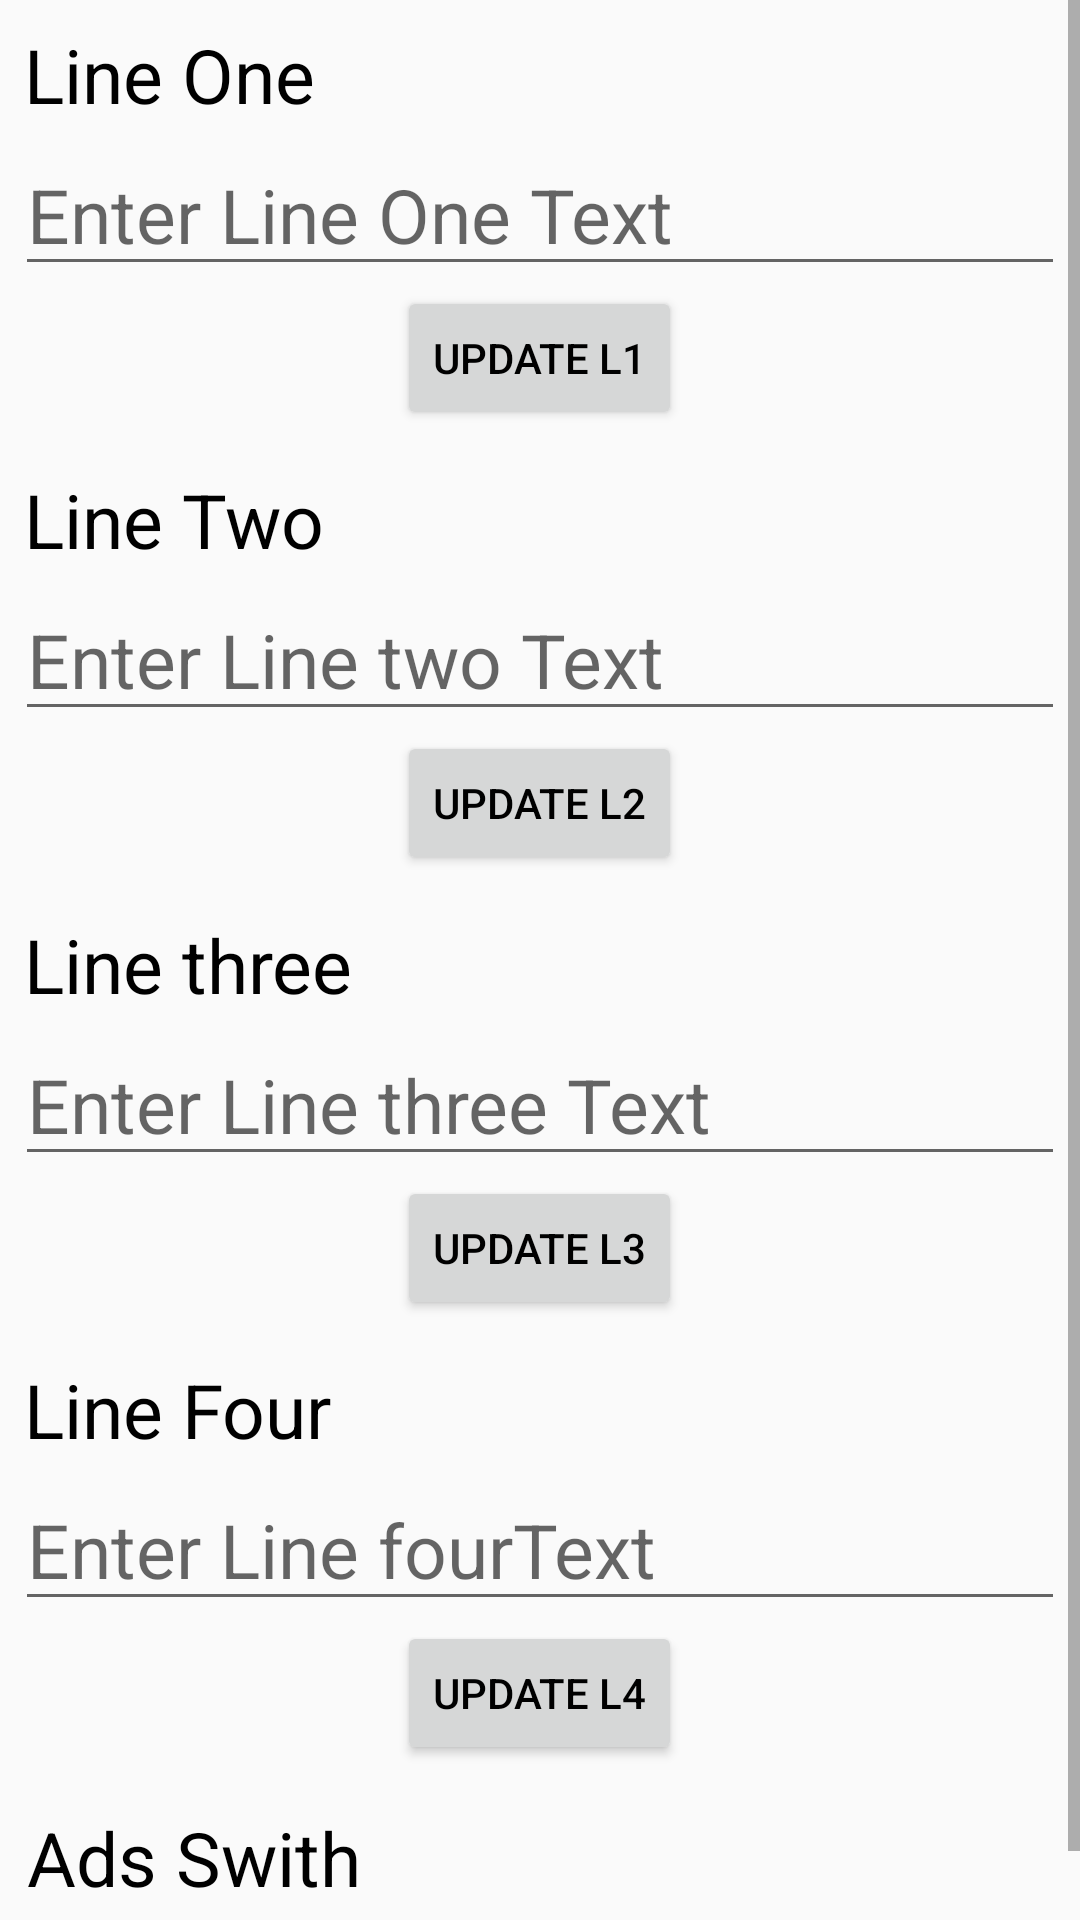

Android layout source for this screen:
<!-- AndroidManifest.xml: application theme Theme.ToUpAdmin -->
<!-- res/layout/activity_extra_featur.xml -->
<?xml version="1.0" encoding="utf-8"?>
<ScrollView xmlns:android="http://schemas.android.com/apk/res/android"
    xmlns:app="http://schemas.android.com/apk/res-auto"
    xmlns:tools="http://schemas.android.com/tools"
    android:layout_width="match_parent"
    android:layout_height="match_parent"
    tools:context=".Extra_featur">

    <LinearLayout
        android:layout_width="match_parent"
        android:layout_height="wrap_content"
        android:orientation="vertical"
        >




   <LinearLayout
       android:layout_margin="3dp"
       android:padding="2dp"
       android:layout_width="match_parent"
       android:orientation="vertical"
       android:layout_height="wrap_content"
       >
       <TextView
           android:layout_width="match_parent"
           android:layout_height="wrap_content"
           android:text="Line One "
           android:textSize="25dp"
           android:textColor="@color/black"
           android:padding="3dp"

           />
       <EditText
           android:layout_width="match_parent"
           android:layout_height="wrap_content"
           android:textColor="@color/black"
           android:textSize="25dp"

           android:hint="Enter Line One Text"
          android:id="@+id/edlineone"
           />
       <Button
           android:layout_width="wrap_content"
           android:layout_height="wrap_content"
           android:textColor="@color/black"
           android:text="Update L1"
           android:gravity="center"
           android:id="@+id/buttonl1"
           android:layout_gravity="center"
           />





   </LinearLayout>


    <LinearLayout
        android:layout_margin="3dp"
        android:padding="2dp"
        android:layout_width="match_parent"
        android:orientation="vertical"
        android:layout_height="wrap_content"
        >
        <TextView
            android:layout_width="match_parent"
            android:layout_height="wrap_content"
            android:text="Line Two "
            android:textSize="25dp"
            android:textColor="@color/black"
            android:padding="3dp"

            />
        <EditText
            android:layout_width="match_parent"
            android:layout_height="wrap_content"
            android:textColor="@color/black"
            android:textSize="25dp"
            android:hint="Enter Line two Text"
            android:id="@+id/edlinetow"
            />
        <Button
            android:layout_width="wrap_content"
            android:layout_height="wrap_content"
            android:textColor="@color/black"
            android:text="Update L2"
            android:gravity="center"
            android:id="@+id/buttonl2"
            android:layout_gravity="center"
            />





    </LinearLayout>


    <LinearLayout
        android:layout_margin="3dp"
        android:padding="2dp"
        android:layout_width="match_parent"
        android:orientation="vertical"
        android:layout_height="wrap_content"
        >
        <TextView
            android:layout_width="match_parent"
            android:layout_height="wrap_content"
            android:text="Line three "
            android:textSize="25dp"
            android:textColor="@color/black"
            android:padding="3dp"

            />
        <EditText
            android:layout_width="match_parent"
            android:layout_height="wrap_content"
            android:textColor="@color/black"
            android:textSize="25dp"
            android:hint="Enter Line three Text"
            android:id="@+id/edlineTree"
            />
        <Button
            android:layout_width="wrap_content"
            android:layout_height="wrap_content"
            android:textColor="@color/black"
            android:text="Update L3"
            android:gravity="center"
            android:id="@+id/buttonl3"
            android:layout_gravity="center"
            />





    </LinearLayout>



    <LinearLayout
        android:layout_margin="3dp"
        android:padding="2dp"
        android:layout_width="match_parent"
        android:orientation="vertical"
        android:layout_height="wrap_content"
        >
        <TextView
            android:layout_width="match_parent"
            android:layout_height="wrap_content"
            android:text="Line Four "
            android:textSize="25dp"
            android:textColor="@color/black"
            android:padding="3dp"

            />
        <EditText
            android:layout_width="match_parent"
            android:layout_height="wrap_content"
            android:textColor="@color/black"
            android:textSize="25dp"
            android:hint="Enter Line fourText"
            android:id="@+id/edlinefour"
            />
        <Button
            android:layout_width="wrap_content"
            android:layout_height="wrap_content"
            android:textColor="@color/black"
            android:text="Update L4"
            android:gravity="center"
            android:id="@+id/buttonl4"
            android:layout_gravity="center"
            />





    </LinearLayout>


        <LinearLayout
            android:layout_width="match_parent"
            android:layout_height="wrap_content"
            android:orientation="vertical"
            android:layout_margin="6dp"
            >
            <TextView
                android:layout_width="match_parent"
                android:layout_height="wrap_content"
                android:textColor="@color/black"
                android:textSize="25sp"
                android:padding="3dp"
                android:id="@+id/adswithmemo"
                android:text="Ads Swith "

                />

            <Switch
                android:id="@+id/switch_1"
                android:layout_width="wrap_content"
                android:layout_height="wrap_content"

                android:tag="off"
                android:thumb="@drawable/swuch"
                tools:ignore="UseSwitchCompatOrMaterialXml" />

        </LinearLayout>





    </LinearLayout>

</ScrollView>
<!-- resources referenced by this layout -->
<resources>
  <color name="black">#FF000000</color>
  <style name="Theme.ToUpAdmin" parent="Theme.MaterialComponents.DayNight.NoActionBar.Bridge">
          
          <item name="colorPrimary">@color/purple_500</item>
          <item name="colorPrimaryVariant">@color/purple_700</item>
          <item name="colorOnPrimary">@color/white</item>
          
          <item name="colorSecondary">@color/teal_200</item>
          <item name="colorSecondaryVariant">@color/teal_700</item>
          <item name="colorOnSecondary">@color/black</item>
          
          <item name="android:statusBarColor" tools:targetApi="l">?attr/colorPrimaryVariant</item>
          
      </style>
  <color name="purple_500">#FF6200EE</color>
  <color name="purple_700">#FF3700B3</color>
  <color name="white">#FFFFFFFF</color>
  <color name="teal_200">#FF03DAC5</color>
  <color name="teal_700">#FF018786</color>
</resources>
